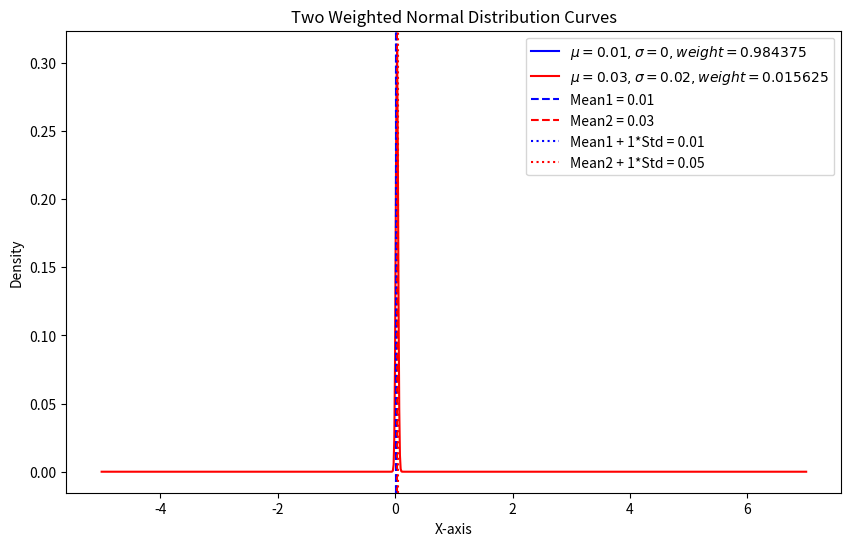

Here is the Python script that generated this plot:
import numpy as np
import matplotlib.pyplot as plt
from scipy.stats import norm

# 定义两个正态分布的参数
mu1, sigma1 = 0.01, 0   # 第一条曲线的均值和标准差
mu2, sigma2 = 0.03, 0.02 # 第二条曲线的均值和标准差
weight1, weight2 = 63/64, 1/64  # 两条曲线的权重

# 创建一个范围
x = np.linspace(-5, 7, 1000)

# 计算两个正态分布的密度函数
y1 = weight1 * norm.pdf(x, mu1, sigma1)
y2 = weight2 * norm.pdf(x, mu2, sigma2)

# 绘制两个正态分布曲线
plt.figure(figsize=(10, 6))
plt.plot(x, y1, label=f'$\mu={mu1}, \sigma={sigma1}, weight={weight1}$', color='blue')
plt.plot(x, y2, label=f'$\mu={mu2}, \sigma={sigma2}, weight={weight2}$', color='red')

# 添加均值和方差信息
plt.axvline(mu1, color='blue', linestyle='--', label=f'Mean1 = {mu1}')
plt.axvline(mu2, color='red', linestyle='--', label=f'Mean2 = {mu2}')
plt.axvline(mu1 + sigma1, color='blue', linestyle=':', label=f'Mean1 + 1*Std = {mu1 + sigma1}')
plt.axvline(mu2 + sigma2, color='red', linestyle=':', label=f'Mean2 + 1*Std = {mu2 + sigma2}')

# 设置图例和标题
plt.legend()
plt.title('Two Weighted Normal Distribution Curves')
plt.xlabel('X-axis')
plt.ylabel('Density')

# 显示图像
plt.show()